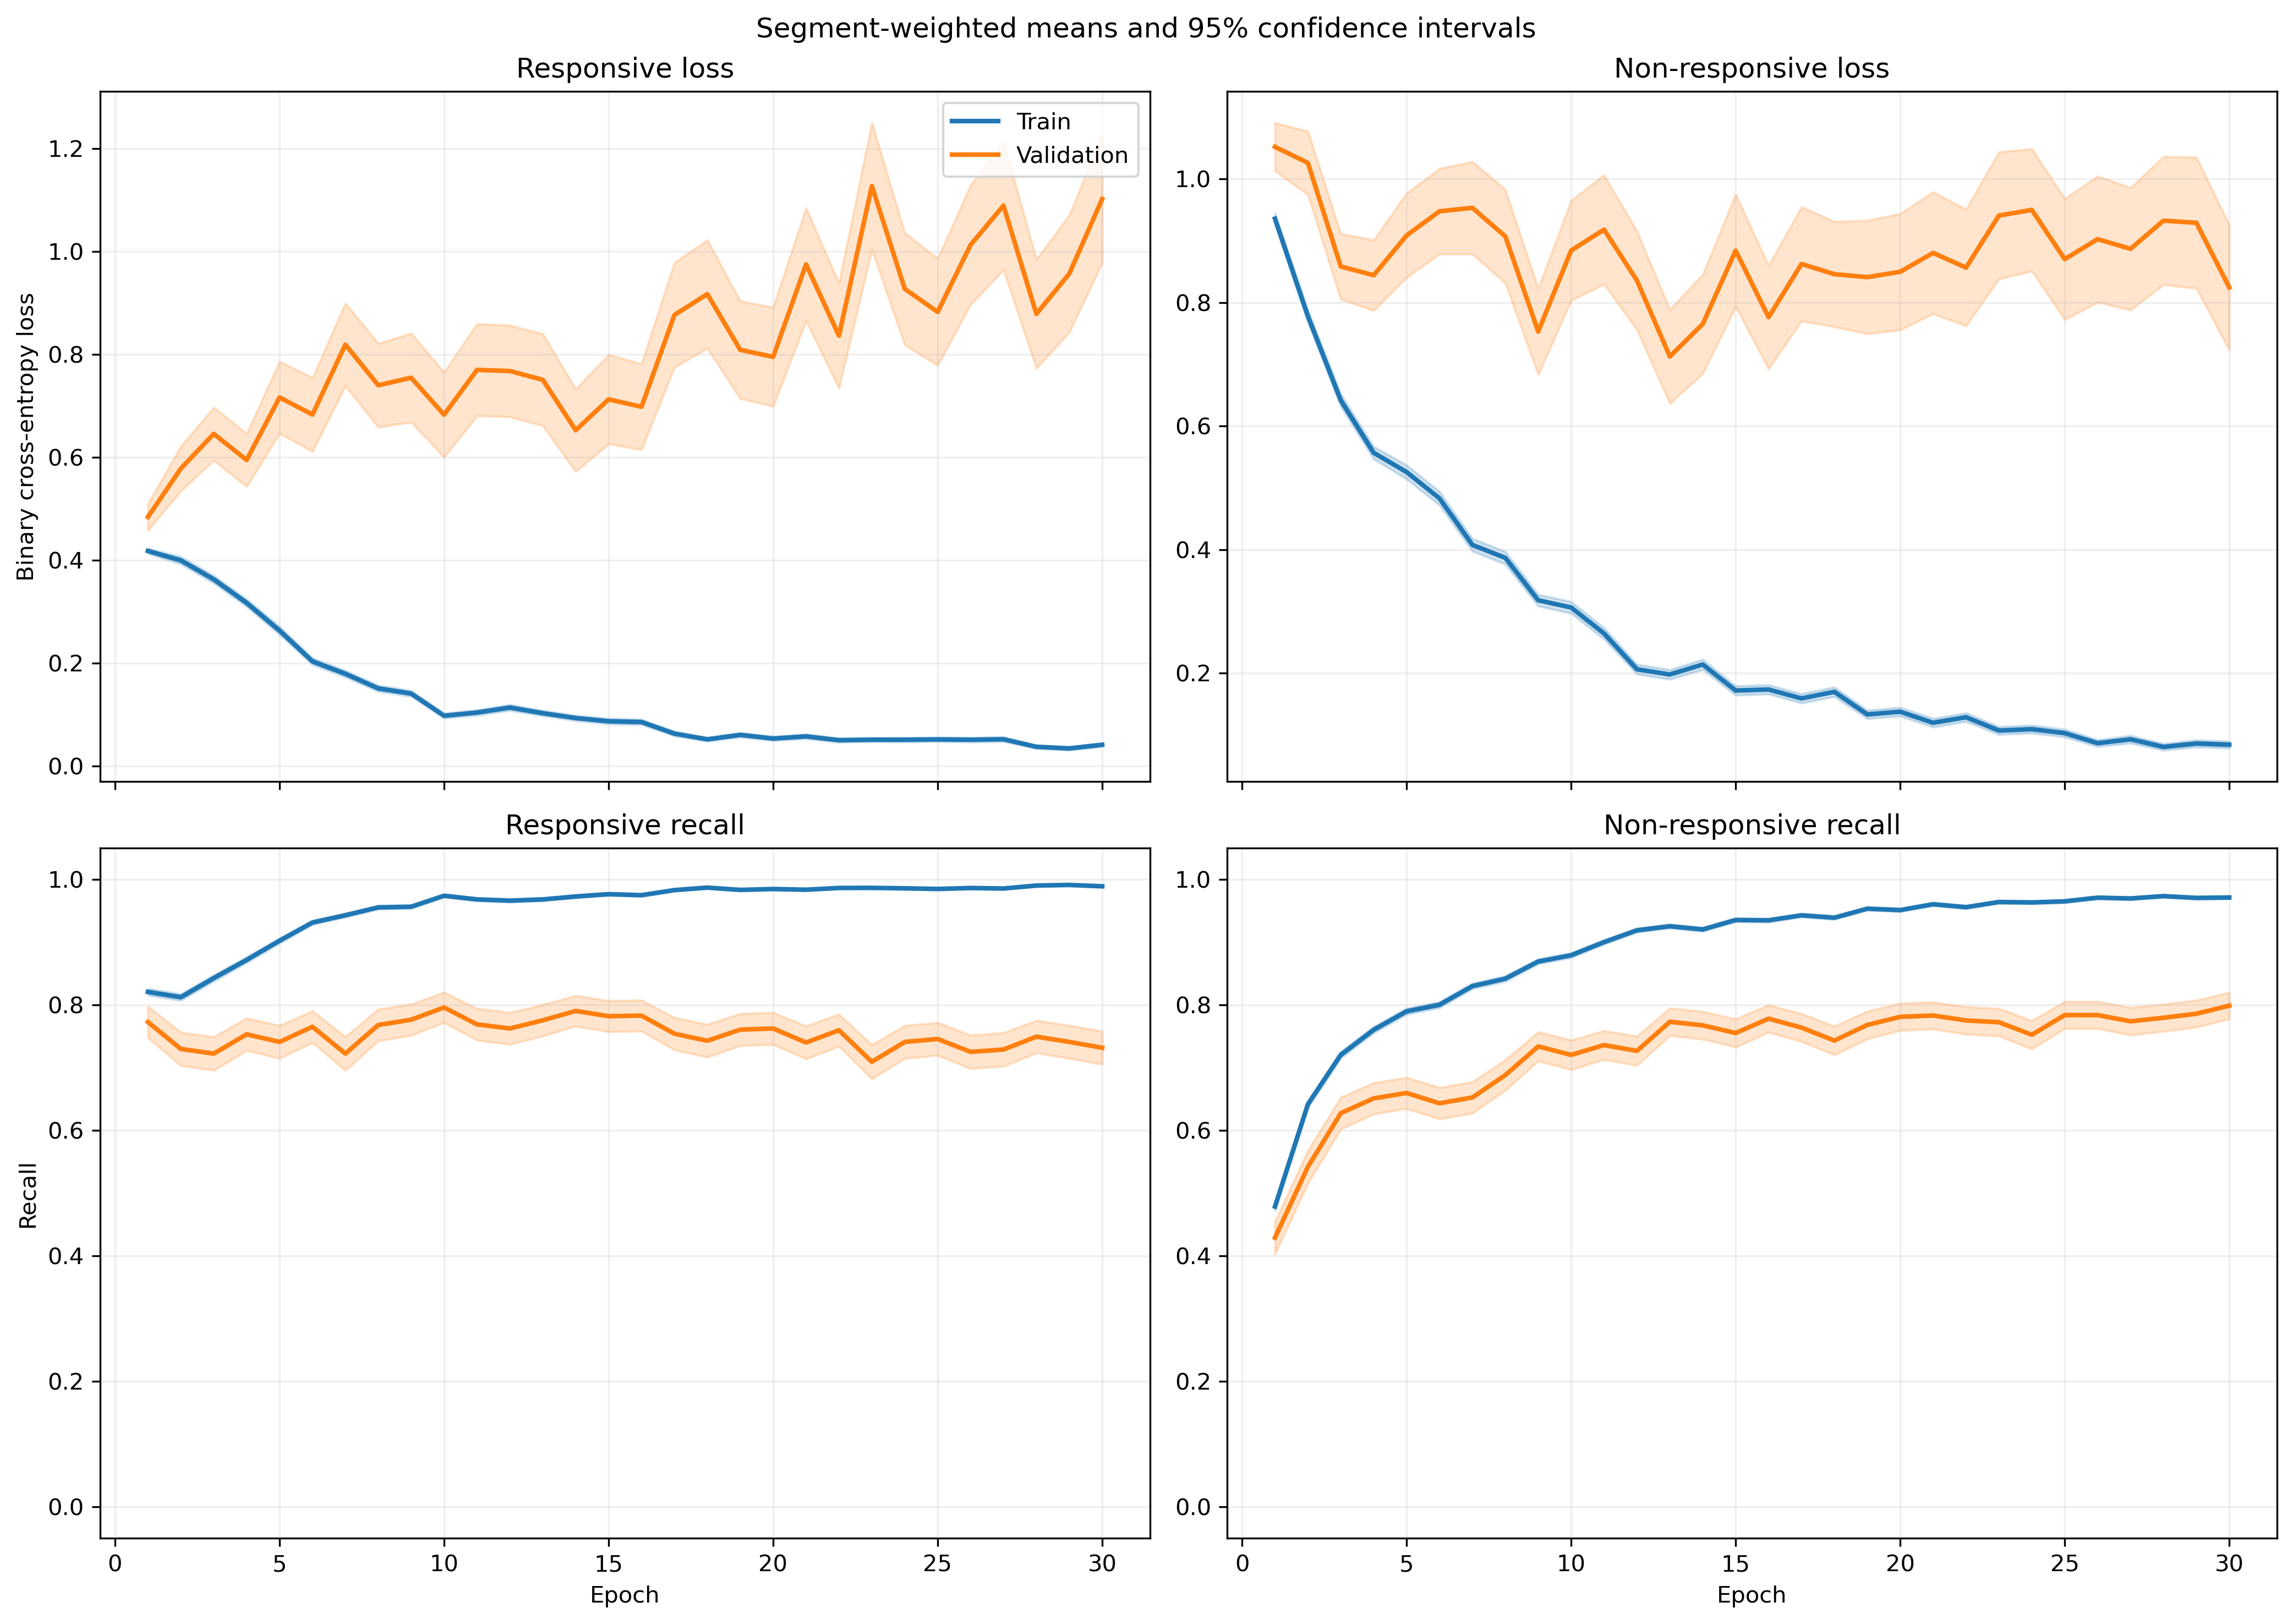

Source data for this figure (header and first rows):
fold, epoch, split, r_loss, r_loss_count, r_loss_sum, r_loss_sum_sq, r_recall, r_recall_count, r_recall_sum, r_recall_sum_sq, nr_loss, nr_loss_count, nr_loss_sum, nr_loss_sum_sq, nr_recall, nr_recall_count, nr_recall_sum, nr_recall_sum_sq
1, 1, train, 0.4232, 1063, 449.9, 349.6, 0.8024, 1063, 853.0, 853.0, 0.9425, 1401, 1320, 1931, 0.4775, 1401, 669.0, 669.0
1, 1, validation, 0.1469, 10, 1.469, 0.2561, 1.0, 10, 10.0, 10.0, , 0, 0.0, 0.0, , 0, 0.0, 0.0
1, 2, train, 0.416, 1063, 442.2, 454.6, 0.7874, 1063, 837.0, 837.0, 0.7451, 1401, 1044, 1689, 0.6524, 1401, 914.0, 914.0
1, 2, validation, 0.1798, 10, 1.798, 0.5582, 1.0, 10, 10.0, 10.0, , 0, 0.0, 0.0, , 0, 0.0, 0.0
1, 3, train, 0.3268, 1063, 347.4, 438.4, 0.8504, 1063, 904.0, 904.0, 0.7377, 1401, 1033, 2160, 0.6981, 1401, 978.0, 978.0
1, 3, validation, 0.0696, 10, 0.696, 0.08937, 1.0, 10, 10.0, 10.0, , 0, 0.0, 0.0, , 0, 0.0, 0.0
1, 4, train, 0.3447, 1063, 366.4, 467.4, 0.8598, 1063, 914.0, 914.0, 0.4859, 1401, 680.8, 1136, 0.7944, 1401, 1113, 1113
1, 4, validation, 0.1827, 10, 1.827, 1.586, 0.9, 10, 9.0, 9.0, , 0, 0.0, 0.0, , 0, 0.0, 0.0
1, 5, train, 0.1884, 1063, 200.3, 235.7, 0.9417, 1063, 1001, 1001, 0.5038, 1401, 705.8, 1507, 0.7837, 1401, 1098, 1098
1, 5, validation, 0.08732, 10, 0.8732, 0.3239, 1.0, 10, 10.0, 10.0, , 0, 0.0, 0.0, , 0, 0.0, 0.0
1, 6, train, 0.1476, 1063, 156.9, 103.4, 0.9558, 1063, 1016, 1016, 0.4828, 1401, 676.4, 1328, 0.7866, 1401, 1102, 1102
1, 6, validation, 0.06402, 10, 0.6402, 0.07142, 1.0, 10, 10.0, 10.0, , 0, 0.0, 0.0, , 0, 0.0, 0.0
1, 7, train, 0.1517, 1063, 161.3, 158.8, 0.952, 1063, 1012, 1012, 0.3377, 1401, 473.2, 892.5, 0.8473, 1401, 1187, 1187
1, 7, validation, 0.04152, 10, 0.4152, 0.03393, 1.0, 10, 10.0, 10.0, , 0, 0.0, 0.0, , 0, 0.0, 0.0
1, 8, train, 0.1626, 1063, 172.8, 226, 0.9539, 1063, 1014, 1014, 0.3124, 1401, 437.7, 866.6, 0.863, 1401, 1209, 1209
1, 8, validation, 0.02339, 10, 0.2339, 0.01226, 1.0, 10, 10.0, 10.0, , 0, 0.0, 0.0, , 0, 0.0, 0.0
1, 9, train, 0.1436, 1063, 152.7, 206.4, 0.9407, 1063, 1000, 1000, 0.3157, 1401, 442.3, 1070, 0.8751, 1401, 1226, 1226
1, 9, validation, 0.1824, 10, 1.824, 2.679, 0.9, 10, 9.0, 9.0, , 0, 0.0, 0.0, , 0, 0.0, 0.0
1, 10, train, 0.1084, 1063, 115.3, 161.2, 0.9699, 1063, 1031, 1031, 0.2341, 1401, 328, 657.5, 0.8986, 1401, 1259, 1259
1, 10, validation, 0.01231, 10, 0.1231, 0.002434, 1.0, 10, 10.0, 10.0, , 0, 0.0, 0.0, , 0, 0.0, 0.0
1, 11, train, 0.1022, 1063, 108.6, 248.7, 0.9699, 1063, 1031, 1031, 0.2315, 1401, 324.4, 834.1, 0.9201, 1401, 1289, 1289
1, 11, validation, 0.006244, 10, 0.06244, 0.0007179, 1.0, 10, 10.0, 10.0, , 0, 0.0, 0.0, , 0, 0.0, 0.0
1, 12, train, 0.1147, 1063, 122, 209.4, 0.9671, 1063, 1028, 1028, 0.216, 1401, 302.6, 659.8, 0.9115, 1401, 1277, 1277
1, 12, validation, 0.00945, 10, 0.0945, 0.001468, 1.0, 10, 10.0, 10.0, , 0, 0.0, 0.0, , 0, 0.0, 0.0
1, 13, train, 0.0851, 1063, 90.46, 84.55, 0.9746, 1063, 1036, 1036, 0.1622, 1401, 227.3, 402.5, 0.9365, 1401, 1312, 1312
1, 13, validation, 0.01605, 10, 0.1605, 0.00477, 1.0, 10, 10.0, 10.0, , 0, 0.0, 0.0, , 0, 0.0, 0.0
1, 14, train, 0.08703, 1063, 92.52, 173.9, 0.9802, 1063, 1042, 1042, 0.1469, 1401, 205.8, 493.3, 0.9507, 1401, 1332, 1332
1, 14, validation, 0.01395, 10, 0.1395, 0.004488, 1.0, 10, 10.0, 10.0, , 0, 0.0, 0.0, , 0, 0.0, 0.0
1, 15, train, 0.09852, 1063, 104.7, 228.3, 0.9727, 1063, 1034, 1034, 0.1496, 1401, 209.6, 480.5, 0.9436, 1401, 1322, 1322
1, 15, validation, 0.01341, 10, 0.1341, 0.005797, 1.0, 10, 10.0, 10.0, , 0, 0.0, 0.0, , 0, 0.0, 0.0
1, 16, train, 0.06577, 1063, 69.91, 100, 0.9812, 1063, 1043, 1043, 0.1258, 1401, 176.2, 432, 0.9557, 1401, 1339, 1339
1, 16, validation, 0.01175, 10, 0.1175, 0.003526, 1.0, 10, 10.0, 10.0, , 0, 0.0, 0.0, , 0, 0.0, 0.0
1, 17, train, 0.04149, 1063, 44.1, 103.4, 0.9925, 1063, 1055, 1055, 0.1587, 1401, 222.3, 663.2, 0.9486, 1401, 1329, 1329
1, 17, validation, 0.005401, 10, 0.05401, 0.0004091, 1.0, 10, 10.0, 10.0, , 0, 0.0, 0.0, , 0, 0.0, 0.0
1, 18, train, 0.05638, 1063, 59.93, 63.96, 0.984, 1063, 1046, 1046, 0.126, 1401, 176.5, 449.1, 0.9586, 1401, 1343, 1343
1, 18, validation, 0.02478, 10, 0.2478, 0.02763, 1.0, 10, 10.0, 10.0, , 0, 0.0, 0.0, , 0, 0.0, 0.0
1, 19, train, 0.0409, 1063, 43.48, 69.17, 0.9878, 1063, 1050, 1050, 0.1296, 1401, 181.6, 537.6, 0.9579, 1401, 1342, 1342
1, 19, validation, 0.003148, 10, 0.03148, 0.0001374, 1.0, 10, 10.0, 10.0, , 0, 0.0, 0.0, , 0, 0.0, 0.0
1, 20, train, 0.01913, 1063, 20.33, 21.42, 0.9972, 1063, 1060, 1060, 0.1714, 1401, 240.1, 716.2, 0.9415, 1401, 1319, 1319
1, 20, validation, 0.002859, 10, 0.02859, 0.0001795, 1.0, 10, 10.0, 10.0, , 0, 0.0, 0.0, , 0, 0.0, 0.0
1, 21, train, 0.07626, 1063, 81.07, 216.8, 0.9727, 1063, 1034, 1034, 0.1032, 1401, 144.5, 474.9, 0.9679, 1401, 1356, 1356
1, 21, validation, 0.002389, 10, 0.02389, 0.0001071, 1.0, 10, 10.0, 10.0, , 0, 0.0, 0.0, , 0, 0.0, 0.0
1, 22, train, 0.1152, 1063, 122.5, 251.4, 0.9567, 1063, 1017, 1017, 0.1787, 1401, 250.4, 627.6, 0.9329, 1401, 1307, 1307
1, 22, validation, 0.07236, 10, 0.7236, 0.2775, 1.0, 10, 10.0, 10.0, , 0, 0.0, 0.0, , 0, 0.0, 0.0
1, 23, train, 0.02507, 1063, 26.65, 20.97, 0.9962, 1063, 1059, 1059, 0.1477, 1401, 207, 618.4, 0.9479, 1401, 1328, 1328
1, 23, validation, 0.006039, 10, 0.06039, 0.001168, 1.0, 10, 10.0, 10.0, , 0, 0.0, 0.0, , 0, 0.0, 0.0
1, 24, train, 0.1484, 1063, 157.7, 322.1, 0.9417, 1063, 1001, 1001, 0.0824, 1401, 115.4, 333.9, 0.9729, 1401, 1363, 1363
1, 24, validation, 0.208, 10, 2.08, 4.068, 0.9, 10, 9.0, 9.0, , 0, 0.0, 0.0, , 0, 0.0, 0.0
1, 25, train, 0.1501, 1063, 159.5, 374.8, 0.9454, 1063, 1005, 1005, 0.05458, 1401, 76.47, 224.8, 0.985, 1401, 1380, 1380
1, 25, validation, 0.02864, 10, 0.2864, 0.05778, 1.0, 10, 10.0, 10.0, , 0, 0.0, 0.0, , 0, 0.0, 0.0
1, 26, train, 0.03187, 1063, 33.88, 38.33, 0.9906, 1063, 1053, 1053, 0.09333, 1401, 130.8, 494.4, 0.9736, 1401, 1364, 1364
1, 26, validation, 0.006675, 10, 0.06675, 0.00237, 1.0, 10, 10.0, 10.0, , 0, 0.0, 0.0, , 0, 0.0, 0.0
1, 27, train, 0.04463, 1063, 47.44, 88.51, 0.9868, 1063, 1049, 1049, 0.06599, 1401, 92.45, 281, 0.9807, 1401, 1374, 1374
1, 27, validation, 0.02645, 10, 0.2645, 0.05713, 1.0, 10, 10.0, 10.0, , 0, 0.0, 0.0, , 0, 0.0, 0.0
1, 28, train, 0.06136, 1063, 65.22, 97.87, 0.9784, 1063, 1040, 1040, 0.05587, 1401, 78.27, 222.4, 0.9814, 1401, 1375, 1375
1, 28, validation, 0.02923, 10, 0.2923, 0.04583, 1.0, 10, 10.0, 10.0, , 0, 0.0, 0.0, , 0, 0.0, 0.0
1, 29, train, 0.02094, 1063, 22.26, 21.82, 0.9953, 1063, 1058, 1058, 0.1091, 1401, 152.8, 389.1, 0.9557, 1401, 1339, 1339
1, 29, validation, 0.005266, 10, 0.05266, 0.001084, 1.0, 10, 10.0, 10.0, , 0, 0.0, 0.0, , 0, 0.0, 0.0
1, 30, train, 0.04563, 1063, 48.5, 101.8, 0.9878, 1063, 1050, 1050, 0.0592, 1401, 82.94, 229.6, 0.9829, 1401, 1377, 1377
1, 30, validation, 0.01544, 10, 0.1544, 0.01488, 1.0, 10, 10.0, 10.0, , 0, 0.0, 0.0, , 0, 0.0, 0.0
... 1,140 more rows
